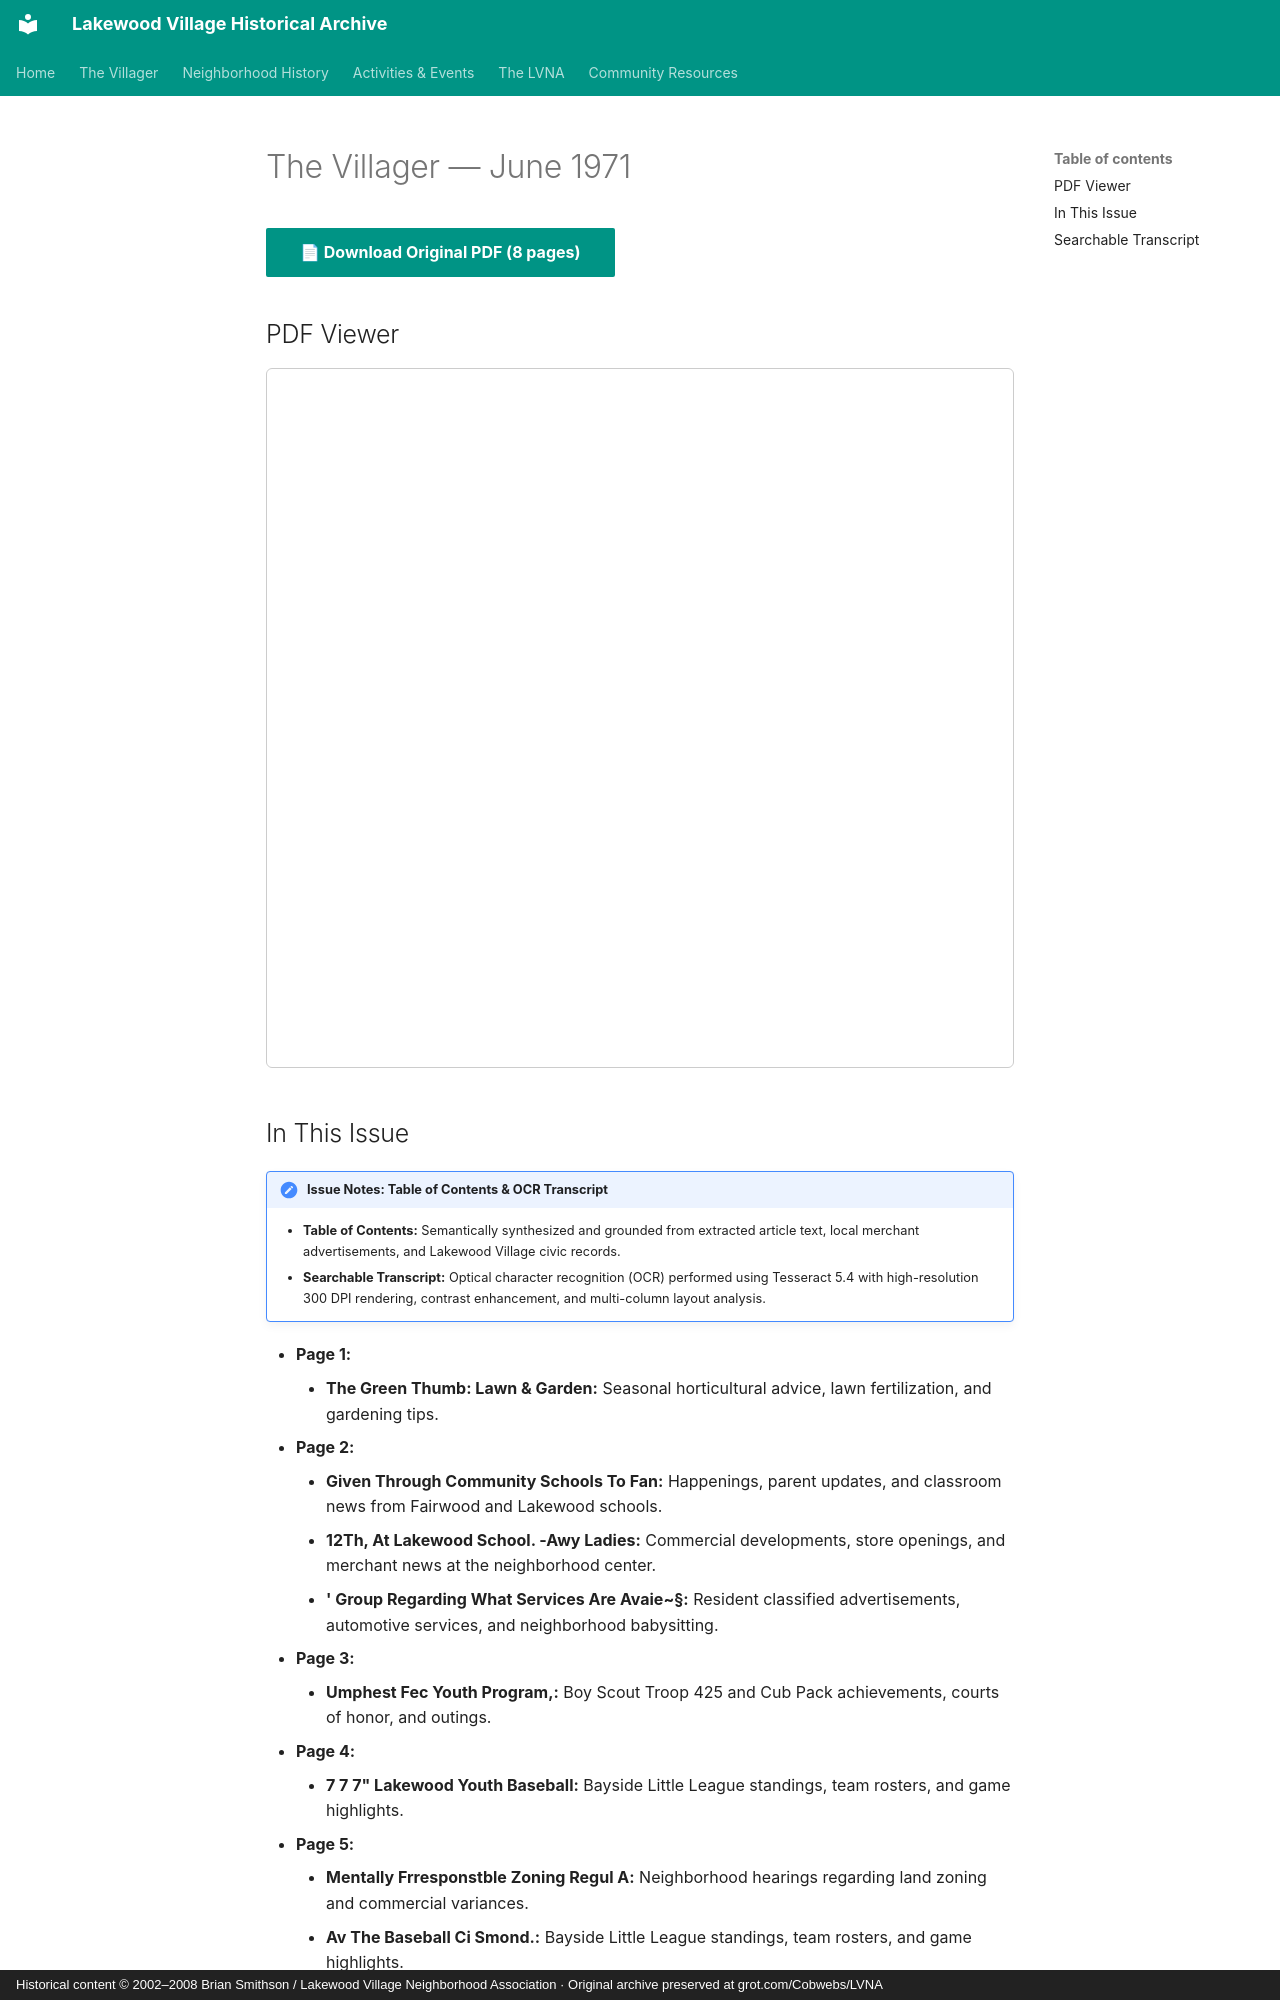

repository: patpat9/lvna_archive · page: Villager/Issues/1971-06/index.html · generator: mkdocs · copyright: Historical content © 2002–2008 Brian Smithson / Lakewood Village Neighborhood Association · Original archive preserved at grot.com/Cobwebs/LVNA

# The Villager — June 1971

[📄 **Download Original PDF** (8 pages)](../Villager_Back_Issues/More_LVRA_Villager/1971-06.pdf){ .md-button .md-button--primary }

## PDF Viewer

<iframe src="../../../Villager/Villager_Back_Issues/More_LVRA_Villager/1971-06.pdf" width="100%" height="700px" style="border: 1px solid #ccc; border-radius: 6px;">
  <p>Your browser does not support inline PDFs. <a href="../../../Villager/Villager_Back_Issues/More_LVRA_Villager/1971-06.pdf">Click here to download.</a></p>
</iframe>

## In This Issue

!!! note "Issue Notes: Table of Contents & OCR Transcript"
    - **Table of Contents:** Semantically synthesized and grounded from extracted article text, local merchant advertisements, and Lakewood Village civic records.
    - **Searchable Transcript:** Optical character recognition (OCR) performed using Tesseract 5.4 with high-resolution 300 DPI rendering, contrast enhancement, and multi-column layout analysis.

- **Page 1:**
    - **The Green Thumb: Lawn & Garden:** Seasonal horticultural advice, lawn fertilization, and gardening tips.
- **Page 2:**
    - **Given Through Community Schools To Fan:** Happenings, parent updates, and classroom news from Fairwood and Lakewood schools.
    - **12Th, At Lakewood School. -Awy Ladies:** Commercial developments, store openings, and merchant news at the neighborhood center.
    - **' Group Regarding What Services Are Avaie~§:** Resident classified advertisements, automotive services, and neighborhood babysitting.
- **Page 3:**
    - **Umphest Fec Youth Program,:** Boy Scout Troop 425 and Cub Pack achievements, courts of honor, and outings.
- **Page 4:**
    - **7 7 7" Lakewood Youth Baseball:** Bayside Little League standings, team rosters, and game highlights.
- **Page 5:**
    - **Mentally Frresponstble Zoning Regul A:** Neighborhood hearings regarding land zoning and commercial variances.
    - **Av The Baseball Ci Smond.:** Bayside Little League standings, team rosters, and game highlights.
    - **Pollution. Opgantc Gardeners, Whose:** Seasonal horticultural advice, lawn fertilization, and gardening tips.
- **Page 6:**
    - **Scouting & Youth Leadership:** Boy Scout Troop 425 and Cub Pack achievements, courts of honor, and outings.
    - **Santa's Annual Village Tour:** Santa and his elves visiting Lakewood Village streets aboard a motorized float.
    - **Churches & Religious Directory:** Service schedules and youth educational classes across neighborhood congregations.
- **Page 7:**
    - **Oohds 30Isave:** Neighborhood updates and announcements.
    - **Hounhd Istidva Goomiay?:** Neighborhood updates and announcements.
- **Page 8:**
    - **Traffic Safety & Street Maintenance:** Traffic calming, parking regulations, and street maintenance.
    - **Scouting & Youth Leadership:** Boy Scout Troop 425 and Cub Pack achievements, courts of honor, and outings.
    - **The Speed Limit #N Lakewood Village:** Commercial developments, store openings, and merchant news at the neighborhood center.
